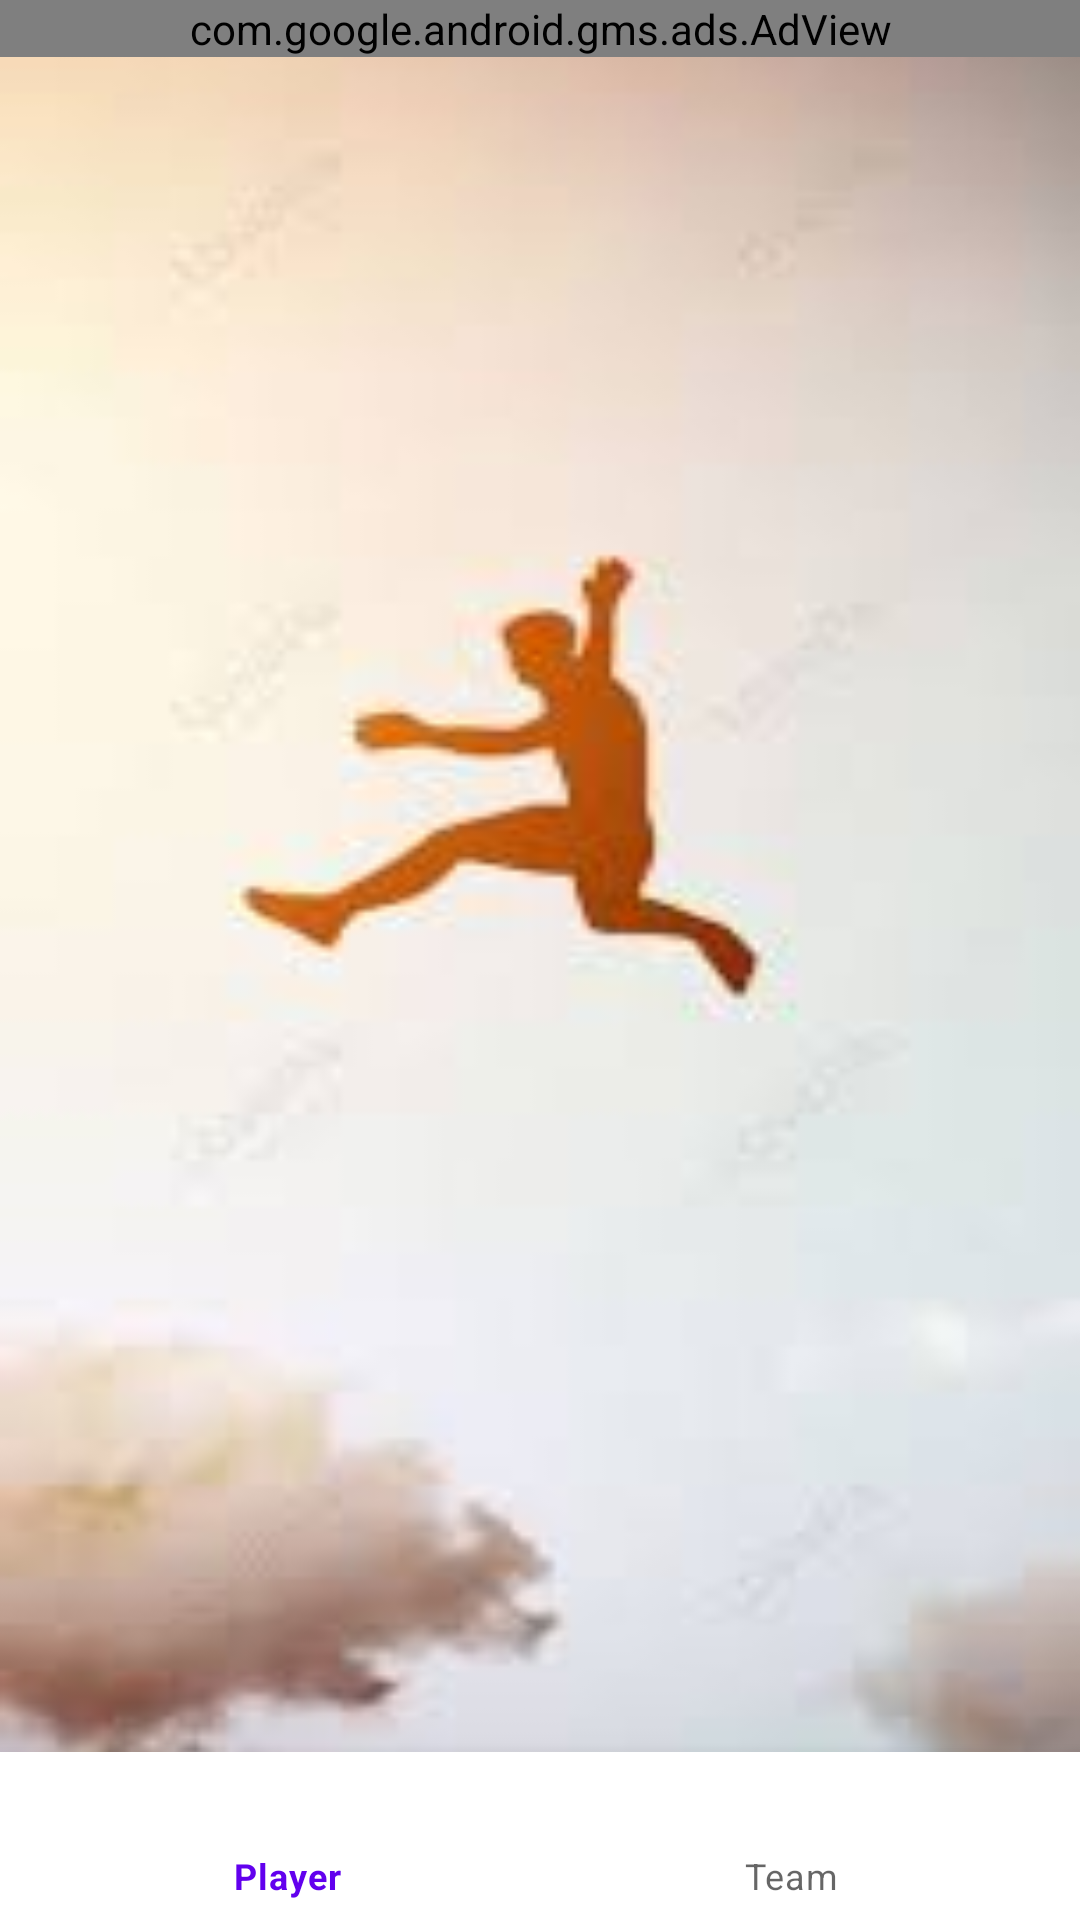

The Android layout XML behind this screen, and the referenced resources:
<!-- AndroidManifest.xml: application theme Theme.Sportup -->
<!-- res/layout/activity_main.xml -->
<?xml version="1.0" encoding="utf-8"?>
<RelativeLayout xmlns:android="http://schemas.android.com/apk/res/android"
    xmlns:app="http://schemas.android.com/apk/res-auto"
    xmlns:tools="http://schemas.android.com/tools"
    android:layout_width="match_parent"
    android:layout_height="match_parent"
    android:fitsSystemWindows="true"
    android:background="@drawable/sportbackground"
    tools:context=".ui.views.MainActivity">

    <FrameLayout
        android:id="@+id/container"
        android:layout_width="match_parent"
        android:layout_height="match_parent"
        android:layout_above="@id/navBar_Btm" />

    <com.google.android.material.bottomnavigation.BottomNavigationView
        android:id="@+id/navBar_Btm"
        android:layout_width="match_parent"
        android:layout_height="wrap_content"
        android:layout_alignParentBottom="true"

        android:minHeight="?actionBarSize"
        app:labelVisibilityMode="labeled"
        app:menu="@menu/search_option_menu">
    </com.google.android.material.bottomnavigation.BottomNavigationView>

    <include
        android:id="@+id/adBanner"
        layout="@layout/adbanner"
        android:layout_width="match_parent"
        android:layout_height="wrap_content" />


</RelativeLayout>
<!-- res/layout/adbanner.xml (included above) -->
<?xml version="1.0" encoding="utf-8"?>
<com.google.android.gms.ads.AdView
    xmlns:ads="http://schemas.android.com/apk/res-auto"
    android:id="@+id/adView"
    android:layout_width="match_parent"
    android:layout_height="wrap_content"
    ads:adSize="BANNER"
    ads:adUnitId = "ca-app-pub-3940256099942544/2934735716"
    android:layout_alignParentTop="true"
    android:layout_alignParentStart="true"
    xmlns:android="http://schemas.android.com/apk/res/android">
</com.google.android.gms.ads.AdView>
<!-- resources referenced by this layout -->
<resources>
  <!-- drawable sportbackground: jpeg bitmap (drawable, 3376 bytes) -->
  <style name="Theme.Sportup" parent="Theme.MaterialComponents.DayNight.DarkActionBar">
          
          <item name="colorPrimary">@color/purple_500</item>
          <item name="colorPrimaryVariant">@color/purple_700</item>
          <item name="colorOnPrimary">@color/white</item>
          
          <item name="colorSecondary">@color/teal_200</item>
          <item name="colorSecondaryVariant">@color/teal_700</item>
          <item name="colorOnSecondary">@color/black</item>
          
          <item name="android:statusBarColor">?attr/colorPrimaryVariant</item>
          
      </style>
  <color name="purple_500">#FF6200EE</color>
  <color name="purple_700">#FF3700B3</color>
  <color name="white">#FFFFFFFF</color>
  <color name="teal_200">#FF03DAC5</color>
  <color name="teal_700">#FF018786</color>
  <color name="black">#FF000000</color>
</resources>
